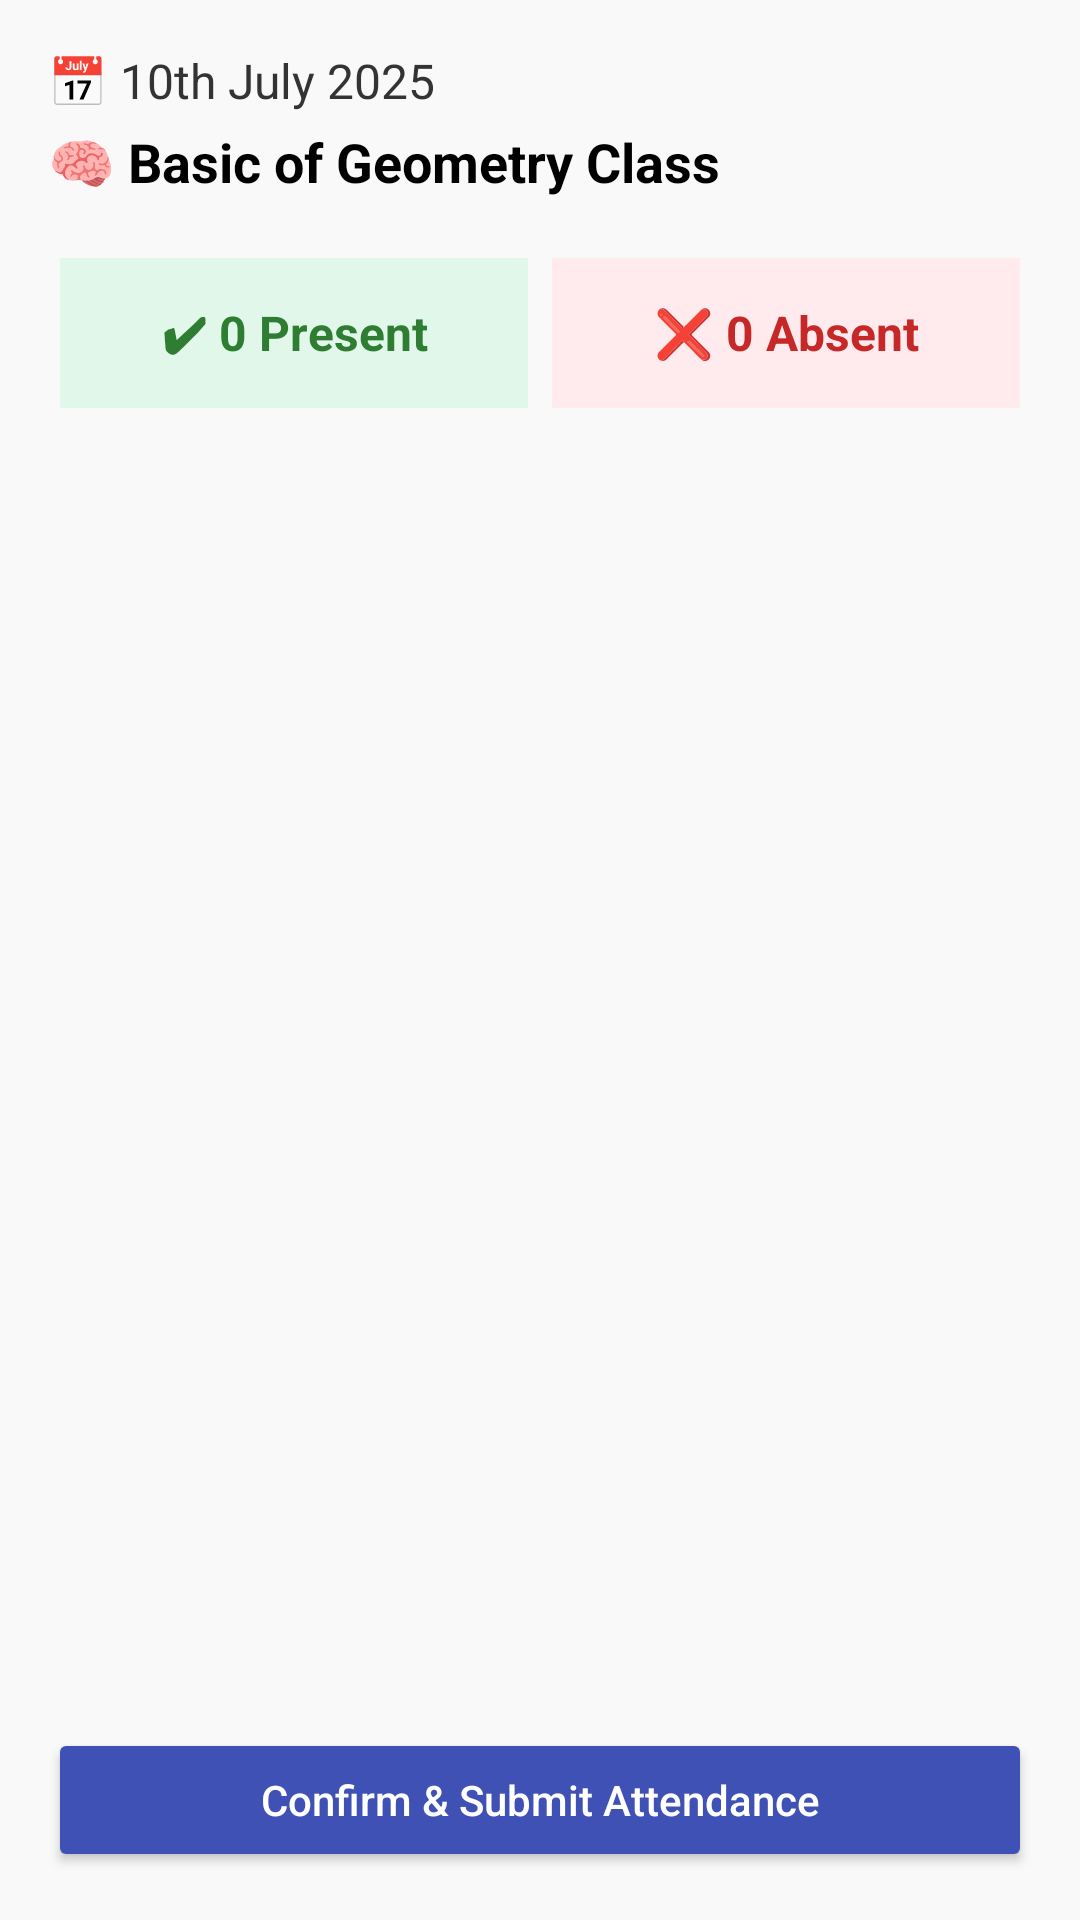

Reconstruct the res/layout file that produces this screen, plus the resources it refers to.
<!-- AndroidManifest.xml: application theme Theme.TutionManagementAppication -->
<!-- res/layout/activity_attendance_report.xml -->
<?xml version="1.0" encoding="utf-8"?>
<LinearLayout xmlns:android="http://schemas.android.com/apk/res/android"
    android:layout_width="match_parent"
    android:layout_height="match_parent"
    android:orientation="vertical"
    android:background="#F9F9F9"
    android:padding="16dp">

    
    <LinearLayout
        android:layout_width="match_parent"
        android:layout_height="wrap_content"
        android:orientation="vertical"
        android:paddingBottom="16dp">

        <TextView
            android:id="@+id/tvDate"
            android:layout_width="wrap_content"
            android:layout_height="wrap_content"
            android:text="📅 10th July 2025"
            android:textSize="16sp"
            android:textColor="#333333" />

        <TextView
            android:id="@+id/tvClassName"
            android:layout_width="wrap_content"
            android:layout_height="wrap_content"
            android:text="🧠 Basic of Geometry Class"
            android:textStyle="bold"
            android:textSize="18sp"
            android:textColor="#000000"
            android:layout_marginTop="4dp" />
    </LinearLayout>

    
    <LinearLayout
        android:layout_width="match_parent"
        android:layout_height="wrap_content"
        android:orientation="horizontal"
        android:gravity="center">

        <TextView
            android:id="@+id/tvPresentCount"
            android:layout_width="0dp"
            android:layout_height="50dp"
            android:layout_weight="1"
            android:gravity="center"
            android:background="#E0F7E9"
            android:text="✔ 0 Present"
            android:textColor="#2E7D32"
            android:textSize="16sp"
            android:textStyle="bold"
            android:layout_margin="4dp" />

        <TextView
            android:id="@+id/tvAbsentCount"
            android:layout_width="0dp"
            android:layout_height="50dp"
            android:layout_weight="1"
            android:gravity="center"
            android:background="#FFEBEE"
            android:text="❌ 0 Absent"
            android:textColor="#C62828"
            android:textSize="16sp"
            android:textStyle="bold"
            android:layout_margin="4dp" />
    </LinearLayout>

    
    <ScrollView
        android:layout_width="match_parent"
        android:layout_height="0dp"
        android:layout_weight="1"
        android:layout_marginTop="16dp">

        <LinearLayout
            android:id="@+id/attendanceContainer"
            android:layout_width="match_parent"
            android:layout_height="wrap_content"
            android:orientation="vertical" />
    </ScrollView>

    
    <Button
        android:id="@+id/btnSubmitAttendance"
        android:layout_width="match_parent"
        android:layout_height="wrap_content"
        android:text="Confirm &amp; Submit Attendance"
        android:textAllCaps="false"
        android:layout_marginTop="16dp"
        android:backgroundTint="#3F51B5"
        android:textColor="#FFFFFF"
        android:padding="12dp" />

</LinearLayout>
<!-- resources referenced by this layout -->
<resources>
  <style name="Theme.TutionManagementAppication" parent="Base.Theme.TutionManagementAppication" />
  <style name="Base.Theme.TutionManagementAppication" parent="Theme.Material3.DayNight.NoActionBar">
          
          
      </style>
</resources>
